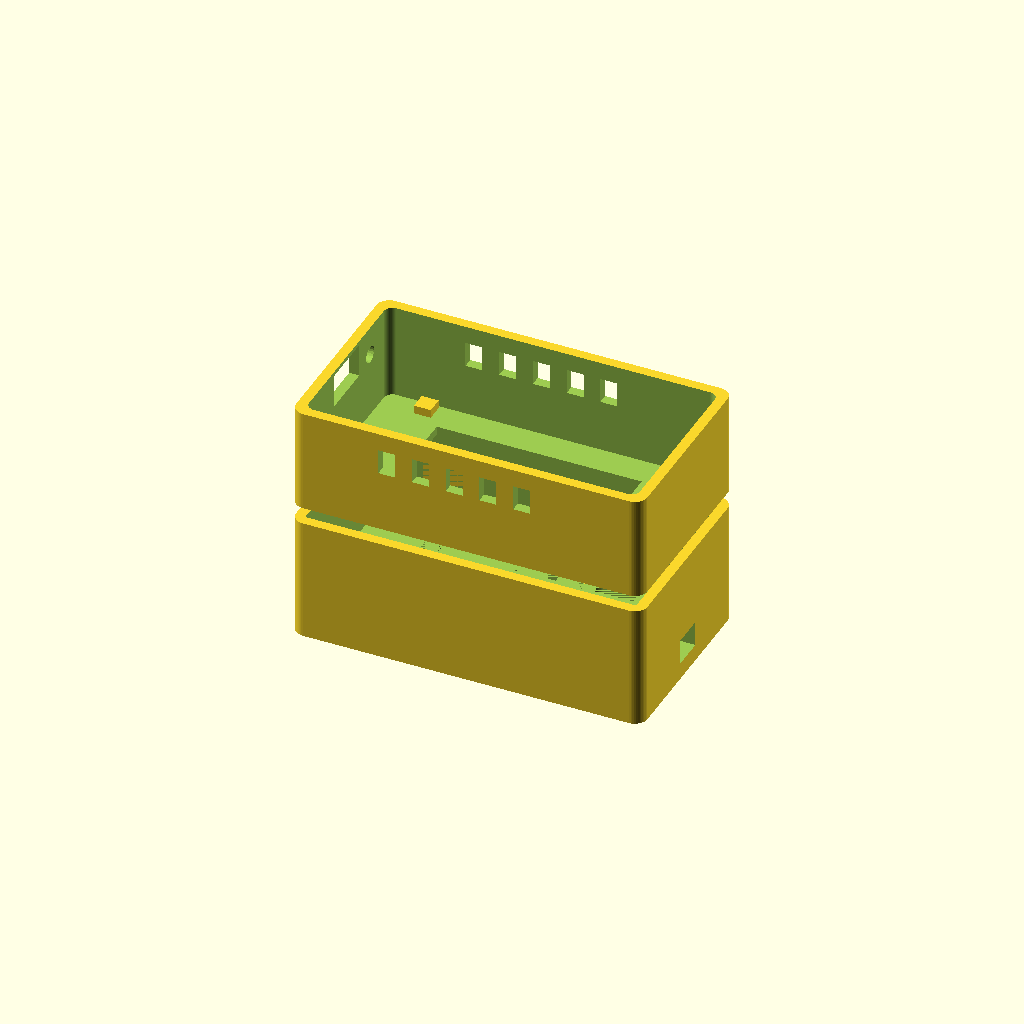
Cell 1: rendered with the file's own defaults.
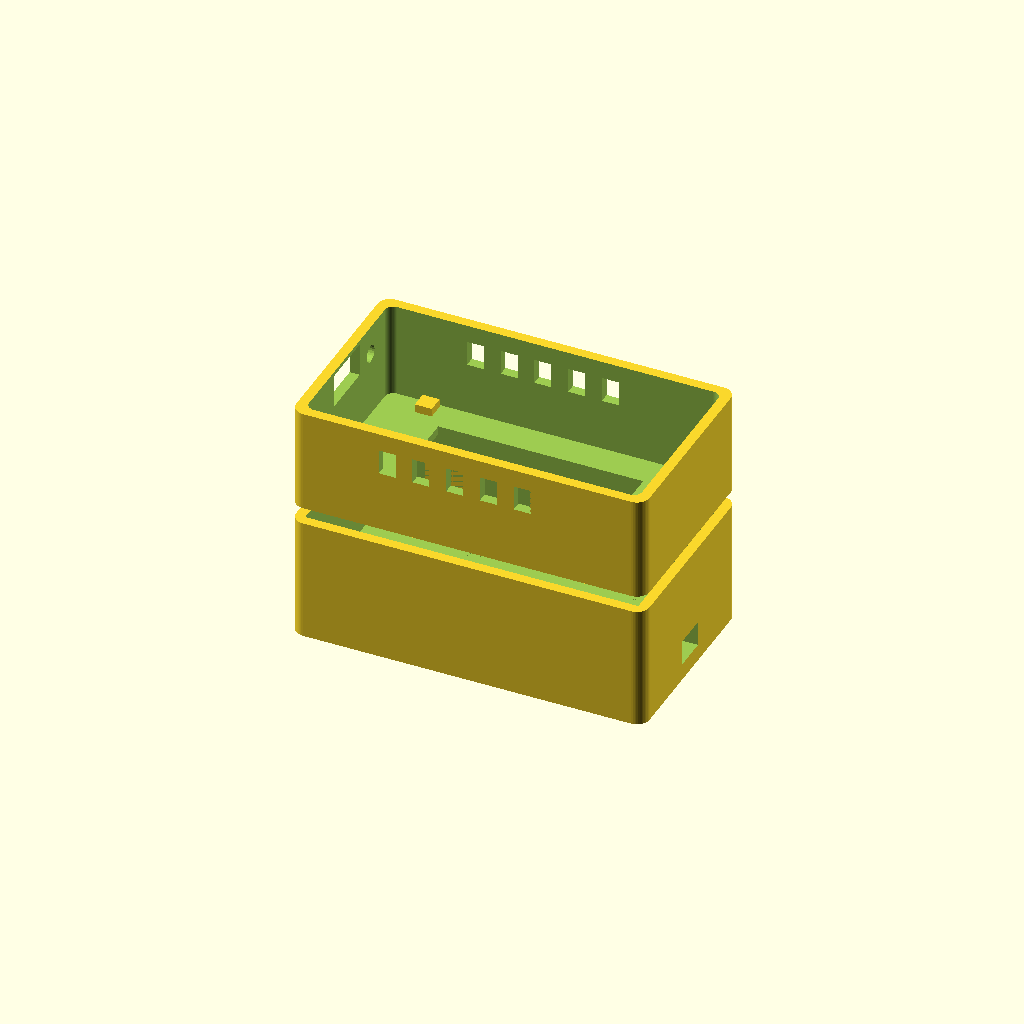
Cell 2: the same model with tol = 0.5.
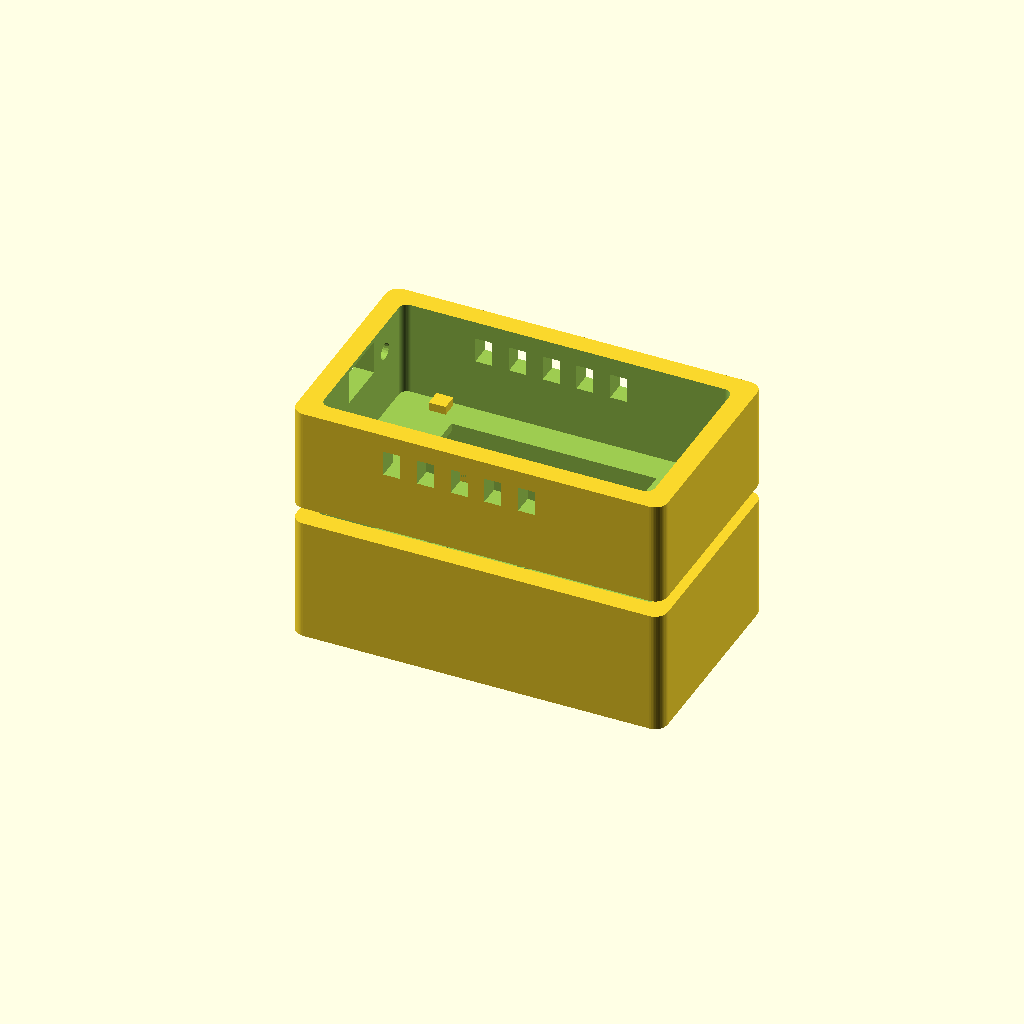
Cell 3 — wall set to 4.8, the other parameters unchanged.
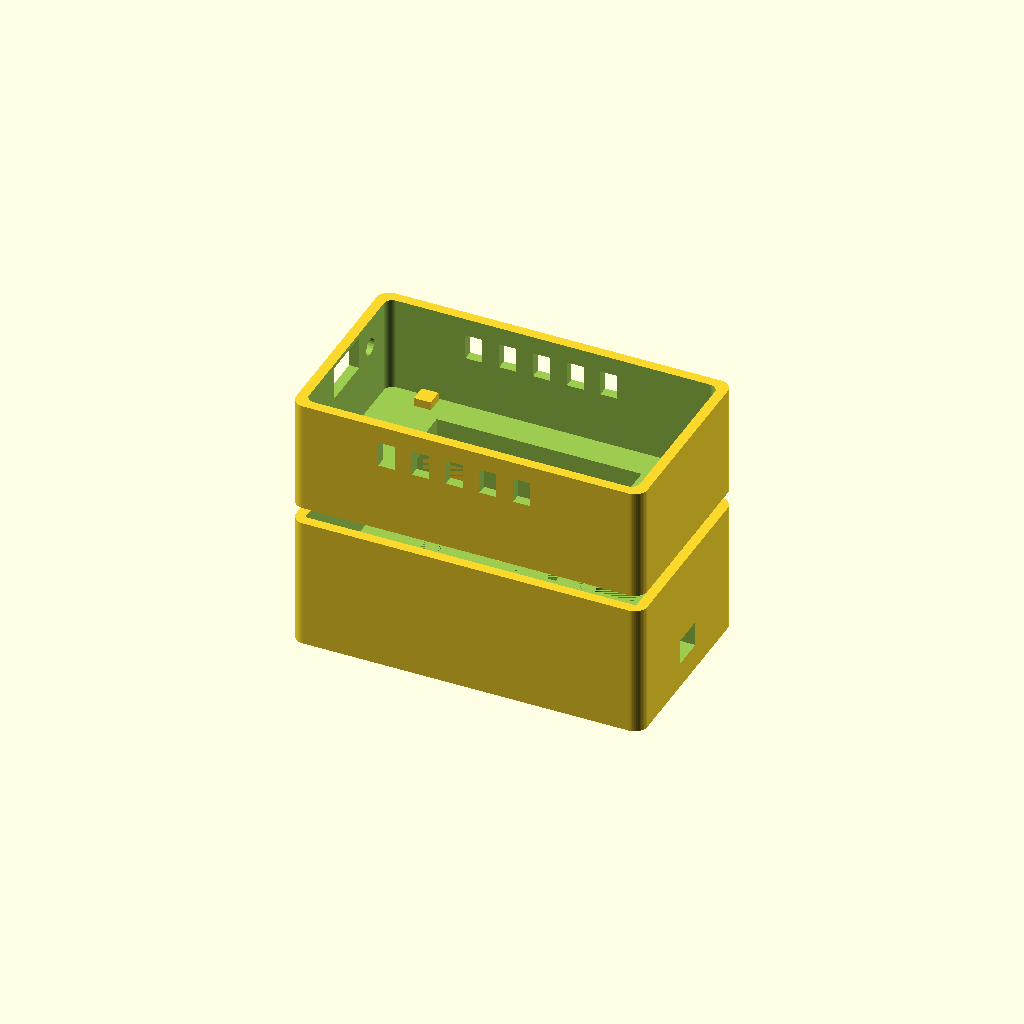
Cell 4: floor_t = 4 (everything else at default).
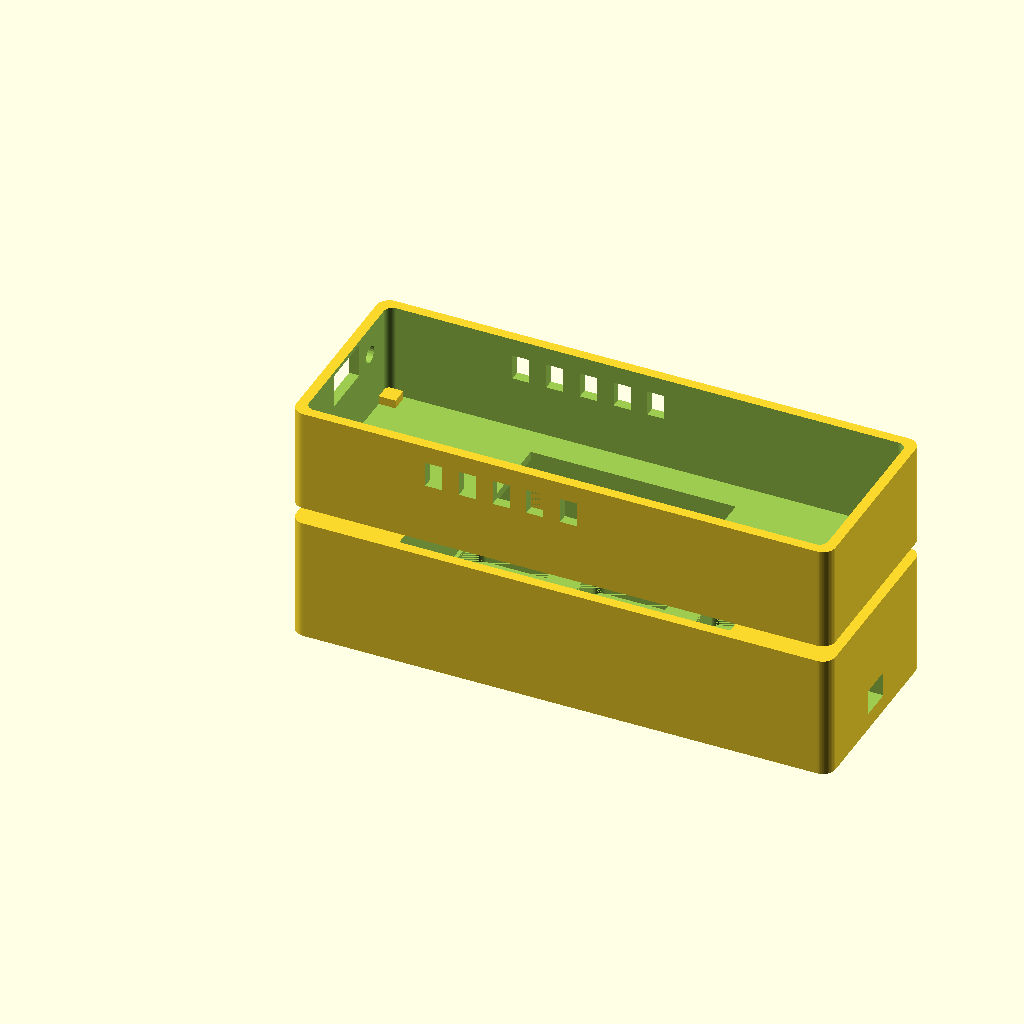
Cell 5 — wing_l set to 122.6, the other parameters unchanged.
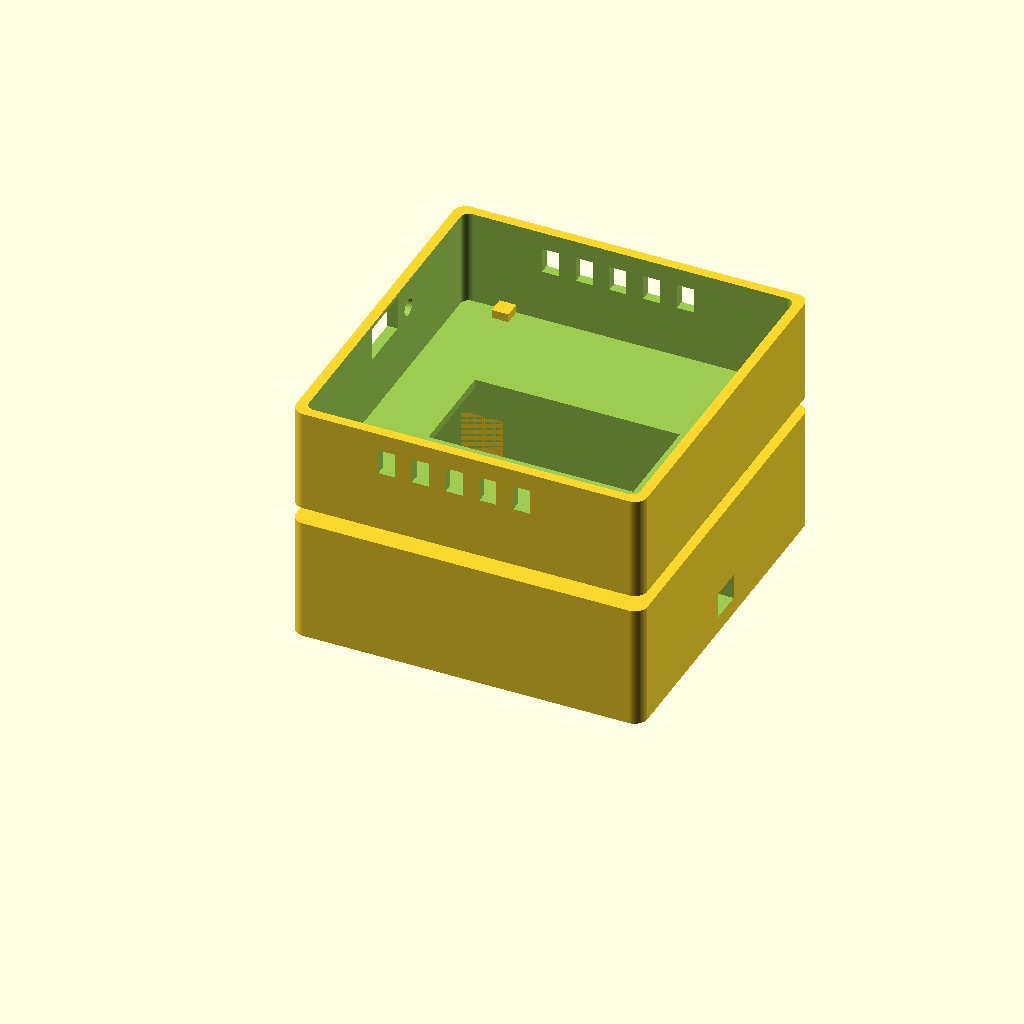
Cell 6 — wing_w set to 80.4, the other parameters unchanged.
All cells are drawn from one camera (rotation 55°, 0°, 25°, orthographic, colour scheme Cornfield), so only the parameter changes between them.
OpenSCAD source file cad/enclosure.scad:
// ESP32 eInk Room Node - printable enclosure
// ============================================
// Front shell: frames the 2.13" eInk FeatherWing (Adafruit 4195/4814) with
// the Feather ESP32-S2 stacked behind it. Back tray: cradle for a
// BH-18650-PC4 2x18650 holder, stood off from the electronics with an air
// gap (battery mass = thermal ballast we do NOT want against the BME280).
//
// Everything is parametric; print a test fit, tweak, re-render.
// Render: openscad -o out.stl cad/enclosure.scad
// Preview: openscad -o out.png --imgsize 1200,900 cad/enclosure.scad

// ---- print/fit tuning ----
tol = 0.25;          // XY clearance for press-fit pockets (0.4mm nozzle FDM)
wall = 2.4;          // shell wall thickness (6 perimeters at 0.4)
floor_t = 2.0;       // flat faces

// ---- FeatherWing (display) ----
wing_l = 61.3;       // PCB long edge (display landscape)
wing_w = 40.2;       // PCB short edge
wing_t = 6.7;        // PCB + display glass stack thickness
// visible active area of the 2.13" panel, offset within the wing PCB
disp_l = 48.6;
disp_w = 23.7;
disp_off_x = 0;      // tune from fab print / test fit
disp_off_y = 2.0;    // display sits toward the top edge, away from pin rows

// ---- Feather ESP32-S2 (stacks behind the wing) ----
feather_l = 50.8;
feather_w = 22.86;
stack_h = 14;        // wing underside to feather underside incl. headers

// ---- BH-18650-PC4 dual 18650 holder ----
bh_l = 78.0;
bh_w = 41.5;
bh_h = 21.5;
bh_standoff = 6;     // "a little bit of spacing" behind the electronics

// ---- derived case body ----
case_l = max(wing_l, bh_l) + 2 * (wall + tol);   // holder is the widest part
case_w = max(wing_w, bh_w) + 2 * (wall + tol);
front_depth = wing_t + stack_h + 2;              // display shell cavity
back_depth = bh_h + bh_standoff;                 // battery bay depth

module rounded_box(l, w, h, r = 3) {
  hull()
    for (x = [r, l - r], y = [r, w - r])
      translate([x, y, 0]) cylinder(h = h, r = r, $fn = 48);
}

// ================= FRONT SHELL =================
module front_shell() {
  difference() {
    rounded_box(case_l, case_w, front_depth + floor_t);
    // interior cavity
    translate([wall, wall, floor_t])
      rounded_box(case_l - 2 * wall, case_w - 2 * wall, front_depth + 1, 2);
    // display window through the front face
    translate([(case_l - disp_l) / 2 + disp_off_x,
               (case_w - disp_w) / 2 + disp_off_y, -1])
      cube([disp_l, disp_w, floor_t + 2]);
    // side vents for the BME280 (long edge, both sides)
    for (i = [0:4])
      for (side = [0, 1])
        translate([case_l * 0.25 + i * 8, side * (case_w - wall) - 0.5,
                   floor_t + front_depth * 0.55])
          cube([4, wall + 1, 6]);
    // USB-C cutout, Feather short edge (left wall)
    translate([-1, (case_w - 13) / 2, floor_t + front_depth - stack_h / 2 - 2])
      cube([wall + 2, 13, 8]);
    // BOOT button access hole (page flip), same wall as USB
    translate([-1, (case_w) / 2 + 12, floor_t + front_depth - stack_h / 2])
      rotate([0, 90, 0]) cylinder(h = wall + 2, d = 4, $fn = 24);
  }
  // wing support ledge: corner posts the wing PCB rests on, display-first
  for (x = [(case_l - wing_l) / 2 - tol, (case_l + wing_l) / 2 - 4 + tol],
       y = [(case_w - wing_w) / 2 - tol, (case_w + wing_w) / 2 - 4 + tol])
    translate([x, y, floor_t])
      cube([4, 4, front_depth - stack_h - wing_t]);
}

// ================= BACK TRAY =================
module back_tray() {
  difference() {
    rounded_box(case_l, case_w, back_depth + floor_t);
    // battery holder pocket, snug
    translate([(case_l - bh_l) / 2 - tol, (case_w - bh_w) / 2 - tol,
               floor_t + bh_standoff])
      cube([bh_l + 2 * tol, bh_w + 2 * tol, bh_h + 2]);
    // standoff air gap windows (thermal break + weight)
    for (i = [0:2])
      translate([case_l * 0.2 + i * case_l * 0.22, wall + 4, floor_t - 1])
        rounded_box(case_l * 0.16, case_w - 2 * wall - 8, bh_standoff + 1, 2);
    // wire pass-through into the front shell
    translate([case_l - wall - 8, (case_w - 8) / 2, floor_t + bh_standoff - 4])
      cube([12, 8, 6]);
  }
  // holder retention nubs (leads end stays open for the wires)
  for (y = [(case_w - bh_w) / 2 - tol - 1.6, (case_w + bh_w) / 2 + tol])
    translate([(case_l - bh_l) / 2 + 8, y, floor_t + bh_standoff])
      cube([10, 1.6, bh_h * 0.6]);
}

// ================= LAYOUT =================
part = "assembly";  // "front" | "back" | "assembly"

if (part == "front") front_shell();
else if (part == "back") back_tray();
else {
  front_shell();
  translate([0, 0, -(back_depth + floor_t + 4)]) back_tray();
}
Customizer parameters (derived from the source; name, type, default, range or options):
tol: number, default 0.25
wall: number, default 2.4
floor_t: number, default 2
wing_l: number, default 61.3
wing_w: number, default 40.2
wing_t: number, default 6.7
disp_l: number, default 48.6
disp_w: number, default 23.7
disp_off_x: number, default 0
disp_off_y: number, default 2
feather_l: number, default 50.8
feather_w: number, default 22.86
stack_h: number, default 14
bh_l: number, default 78
bh_w: number, default 41.5
bh_h: number, default 21.5
bh_standoff: number, default 6
